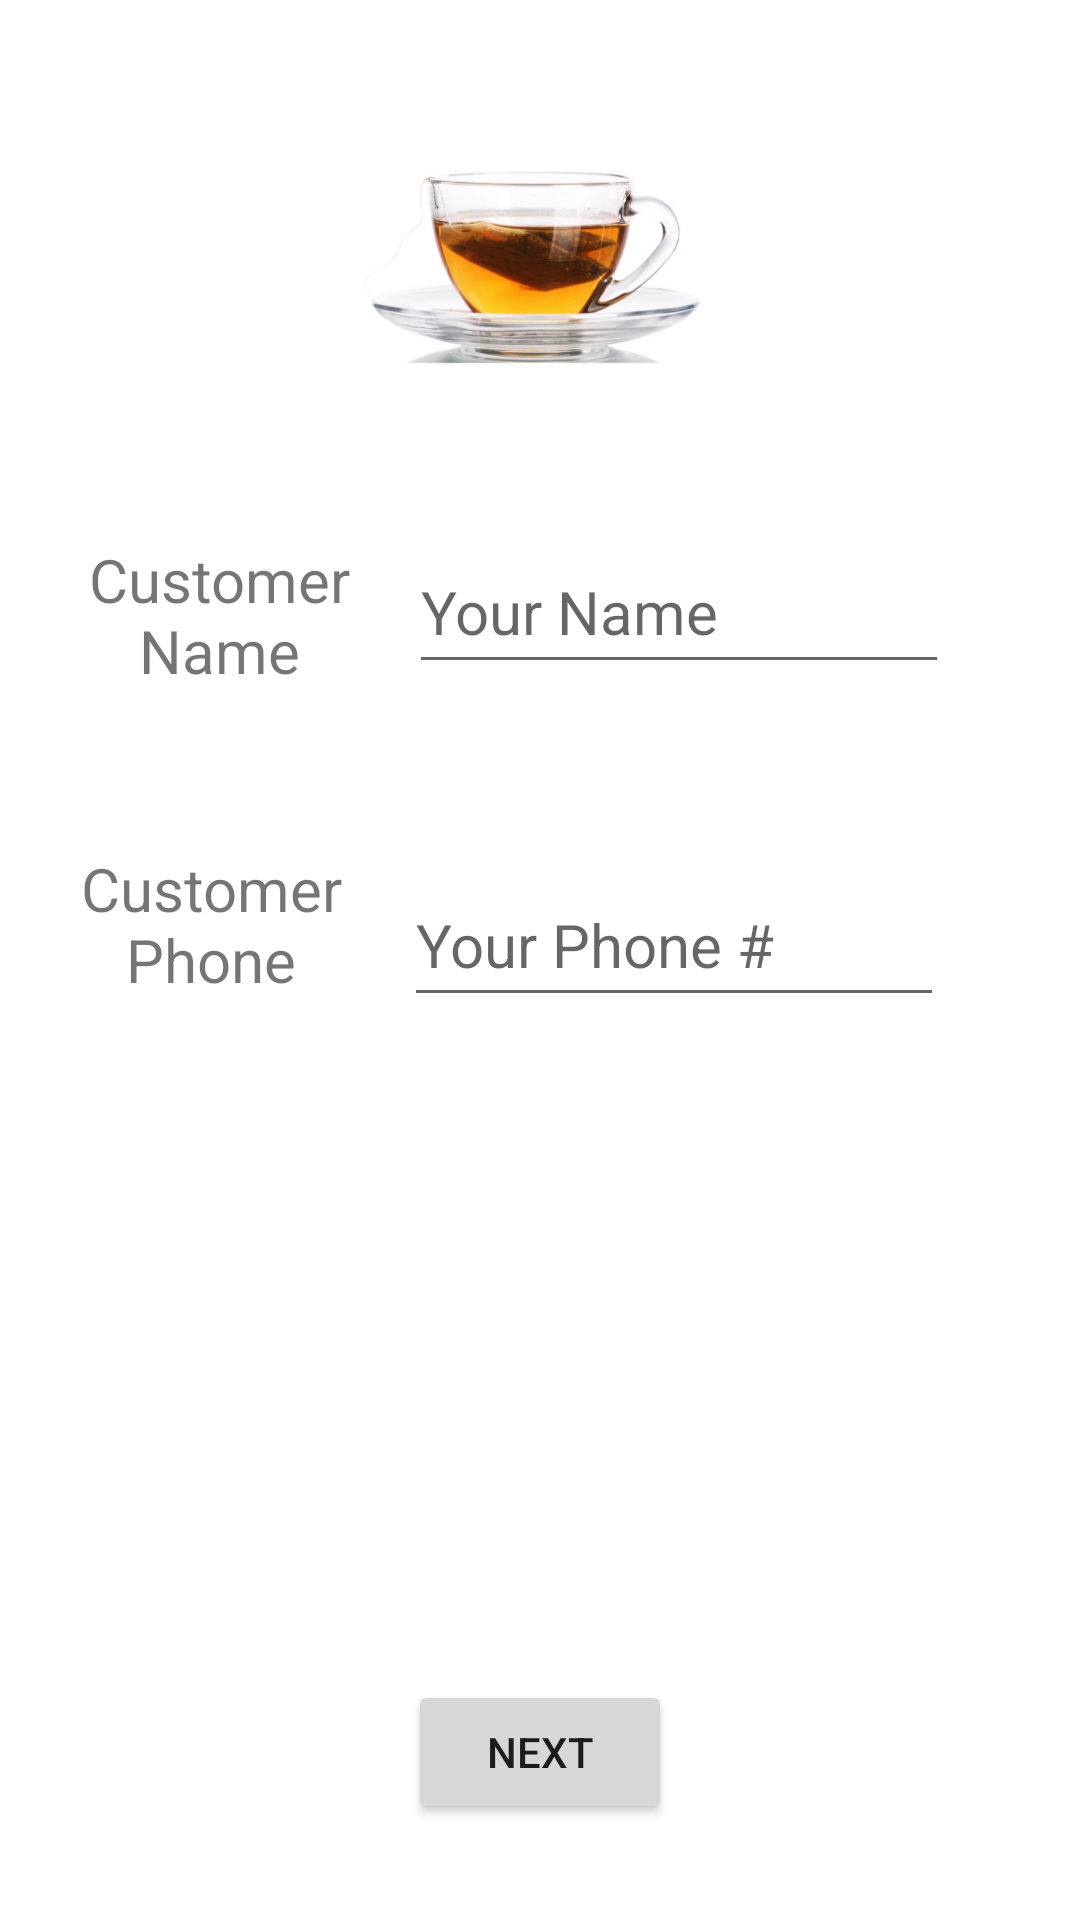

Layout XML and referenced resources for this Android screen:
<!-- AndroidManifest.xml: application theme Theme.MAD105_Final_Project2 -->
<!-- res/layout/activity_main.xml -->
<?xml version="1.0" encoding="utf-8"?>
<androidx.constraintlayout.widget.ConstraintLayout xmlns:android="http://schemas.android.com/apk/res/android"
    xmlns:app="http://schemas.android.com/apk/res-auto"
    xmlns:tools="http://schemas.android.com/tools"
    android:layout_width="match_parent"
    android:layout_height="match_parent"
    tools:context=".MainActivity">

    <TextView
        android:id="@+id/textView2"
        android:layout_width="101dp"
        android:layout_height="64dp"
        android:layout_marginTop="24dp"
        android:gravity="center"
        android:text="@string/cust_name_text"
        android:textSize="20sp"
        app:layout_constraintEnd_toEndOf="parent"
        app:layout_constraintHorizontal_bias="0.087"
        app:layout_constraintStart_toStartOf="parent"
        app:layout_constraintTop_toBottomOf="@+id/imageView" />

    <EditText
        android:id="@+id/idCustName"
        android:layout_width="180dp"
        android:layout_height="51dp"
        android:layout_marginTop="28dp"
        android:gravity="center_vertical"
        android:hint="@string/cust_name_hint"
        android:inputType="text"
        android:selectAllOnFocus="true"
        android:textSize="20sp"
        app:layout_constraintEnd_toEndOf="parent"
        app:layout_constraintHorizontal_bias="0.223"
        app:layout_constraintStart_toEndOf="@+id/textView2"
        app:layout_constraintTop_toBottomOf="@+id/imageView"
        tools:ignore="TextContrastCheck" />

    <Button
        android:id="@+id/idButtonToScr2"
        android:layout_width="wrap_content"
        android:layout_height="wrap_content"
        android:layout_marginBottom="32dp"
        android:text="@string/toScreen2"
        app:layout_constraintBottom_toBottomOf="parent"
        app:layout_constraintEnd_toEndOf="parent"
        app:layout_constraintStart_toStartOf="parent" />

    <TextView
        android:id="@+id/textView4"
        android:layout_width="99dp"
        android:layout_height="62dp"
        android:layout_marginTop="40dp"
        android:gravity="center"
        android:text="@string/phone_text"
        android:textSize="20sp"
        app:layout_constraintEnd_toEndOf="parent"
        app:layout_constraintHorizontal_bias="0.08"
        app:layout_constraintStart_toStartOf="parent"
        app:layout_constraintTop_toBottomOf="@+id/textView2" />

    <EditText
        android:id="@+id/idCustPhone"
        android:layout_width="180dp"
        android:layout_height="51dp"
        android:layout_marginTop="60dp"
        android:ems="10"
        android:hint="@string/cust_phone_hint"
        android:inputType="phone"
        android:selectAllOnFocus="true"
        android:textSize="20sp"
        app:layout_constraintEnd_toEndOf="parent"
        app:layout_constraintHorizontal_bias="0.246"
        app:layout_constraintStart_toEndOf="@+id/textView4"
        app:layout_constraintTop_toBottomOf="@+id/idCustName"
        tools:ignore="TouchTargetSizeCheck,TextContrastCheck" />

    <ImageView
        android:id="@+id/imageView"
        android:layout_width="174dp"
        android:layout_height="125dp"
        android:layout_marginTop="24dp"
        app:layout_constraintEnd_toEndOf="parent"
        app:layout_constraintStart_toStartOf="parent"
        app:layout_constraintTop_toTopOf="parent"
        app:srcCompat="@drawable/tea" />
</androidx.constraintlayout.widget.ConstraintLayout>
<!-- resources referenced by this layout -->
<resources>
  <!-- drawable tea: png bitmap (drawable, 474268 bytes) -->
  <string name="cust_name_hint">Your Name</string>
  <string name="cust_name_text">Customer Name</string>
  <string name="cust_phone_hint">Your Phone #</string>
  <string name="phone_text">Customer Phone</string>
  <string name="toScreen2">Next</string>
  <style name="Theme.MAD105_Final_Project2" parent="Theme.MaterialComponents.DayNight.DarkActionBar">
          
          <item name="colorPrimary">@color/purple_500</item>
          <item name="colorPrimaryVariant">@color/purple_700</item>
          <item name="colorOnPrimary">@color/white</item>
          
          <item name="colorSecondary">@color/teal_200</item>
          <item name="colorSecondaryVariant">@color/teal_700</item>
          <item name="colorOnSecondary">@color/black</item>
          
          <item name="android:statusBarColor" tools:targetApi="l">?attr/colorPrimaryVariant</item>
          
      </style>
  <!-- not gathered from this repository: default colours our renderer supplied (Android Studio template values) -->
  <color name="purple_500">#FF6200EE</color>
  <color name="purple_700">#FF3700B3</color>
  <color name="teal_200">#FF03DAC5</color>
  <color name="teal_700">#FF018786</color>
  <color name="black">#FF000000</color>
  <color name="white">#FFFFFFFF</color>
</resources>
